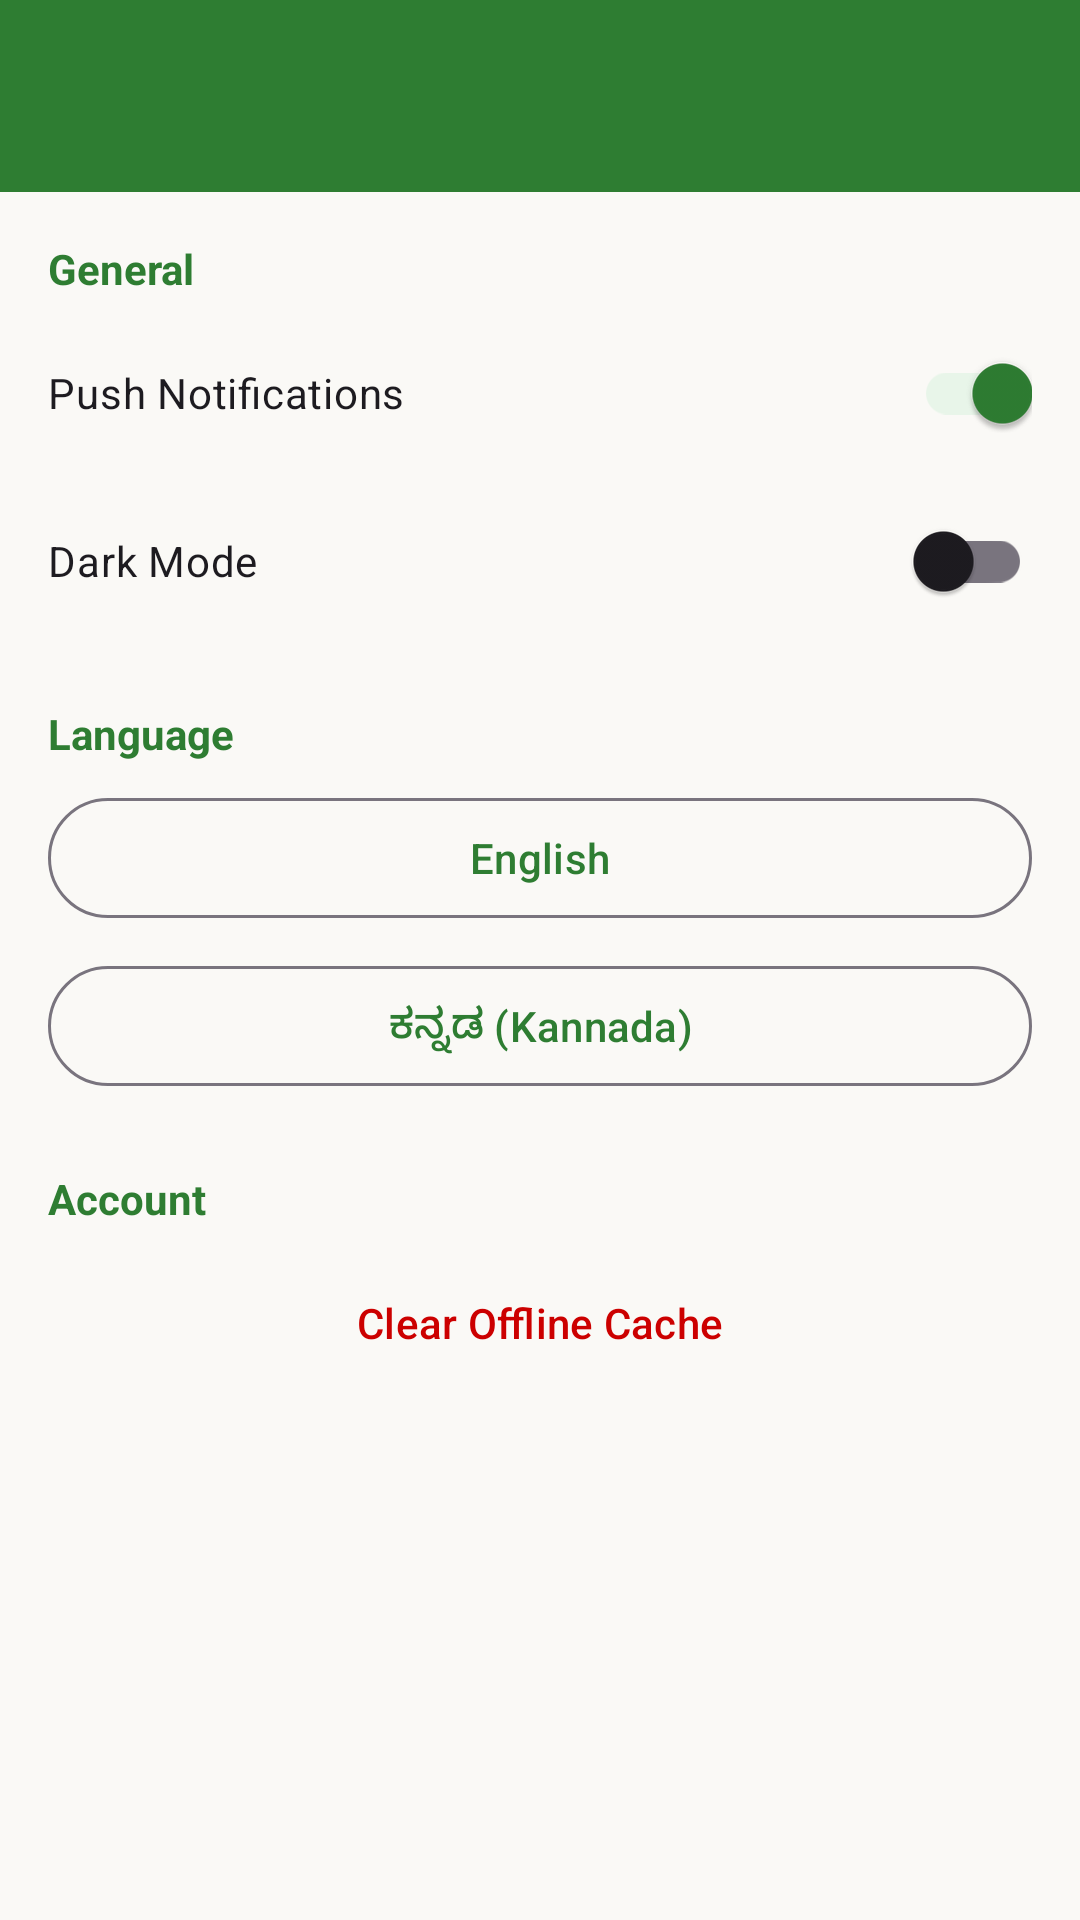

Reconstruct the res/layout file that produces this screen, plus the resources it refers to.
<!-- AndroidManifest.xml: application theme Theme.BudakattuSante -->
<!-- res/layout/fragment_settings.xml -->
<?xml version="1.0" encoding="utf-8"?>
<LinearLayout xmlns:android="http://schemas.android.com/apk/res/android"
    android:layout_width="match_parent"
    android:layout_height="match_parent"
    android:orientation="vertical"
    android:background="@color/warm_cream">

    <com.google.android.material.appbar.MaterialToolbar
        android:id="@+id/toolbar"
        android:layout_width="match_parent"
        android:layout_height="?attr/actionBarSize"
        android:background="@color/forest_green"
        android:theme="@style/ThemeOverlay.Material3.Dark.ActionBar" />

    <ScrollView
        android:layout_width="match_parent"
        android:layout_height="match_parent">

        <LinearLayout
            android:layout_width="match_parent"
            android:layout_height="wrap_content"
            android:orientation="vertical"
            android:padding="16dp">

            <TextView
                android:layout_width="wrap_content"
                android:layout_height="wrap_content"
                android:text="General"
                android:textStyle="bold"
                android:textColor="@color/forest_green"
                android:layout_marginBottom="8dp" />

            <com.google.android.material.switchmaterial.SwitchMaterial
                android:id="@+id/switchNotifications"
                android:layout_width="match_parent"
                android:layout_height="wrap_content"
                android:text="Push Notifications"
                android:checked="true" />

            <com.google.android.material.switchmaterial.SwitchMaterial
                android:id="@+id/switchDarkMode"
                android:layout_width="match_parent"
                android:layout_height="wrap_content"
                android:text="Dark Mode"
                android:layout_marginTop="8dp" />

            <TextView
                android:layout_width="wrap_content"
                android:layout_height="wrap_content"
                android:text="Language"
                android:textStyle="bold"
                android:textColor="@color/forest_green"
                android:layout_marginTop="24dp"
                android:layout_marginBottom="8dp" />

            <com.google.android.material.button.MaterialButton
                android:id="@+id/btnLanguageEn"
                android:layout_width="match_parent"
                android:layout_height="wrap_content"
                android:text="English"
                style="@style/Widget.Material3.Button.OutlinedButton" />

            <com.google.android.material.button.MaterialButton
                android:id="@+id/btnLanguageKn"
                android:layout_width="match_parent"
                android:layout_height="wrap_content"
                android:text="ಕನ್ನಡ (Kannada)"
                android:layout_marginTop="8dp"
                style="@style/Widget.Material3.Button.OutlinedButton" />

            <TextView
                android:layout_width="wrap_content"
                android:layout_height="wrap_content"
                android:text="Account"
                android:textStyle="bold"
                android:textColor="@color/forest_green"
                android:layout_marginTop="24dp"
                android:layout_marginBottom="8dp" />

            <com.google.android.material.button.MaterialButton
                android:id="@+id/btnClearCache"
                android:layout_width="match_parent"
                android:layout_height="wrap_content"
                android:text="Clear Offline Cache"
                style="@style/Widget.Material3.Button.TextButton"
                android:textColor="@android:color/holo_red_dark" />

        </LinearLayout>
    </ScrollView>

</LinearLayout>
<!-- resources referenced by this layout -->
<resources>
  <color name="forest_green">#2E7D32</color>
  <color name="warm_cream">#FAF9F6</color>
  <style name="Theme.BudakattuSante" parent="Theme.Material3.DayNight.NoActionBar">
          
          <item name="colorPrimary">@color/forest_green</item>
          <item name="colorOnPrimary">@color/white</item>
          <item name="colorPrimaryContainer">@color/forest_green_light</item>
          <item name="colorSecondary">@color/earth_brown</item>
          <item name="colorOnSecondary">@color/white</item>
          <item name="colorSecondaryContainer">@color/earth_brown_light</item>
          <item name="colorTertiary">@color/amber_honey</item>
          <item name="colorOnTertiary">@color/white</item>
  
          
          <item name="android:statusBarColor">@color/forest_green</item>
          <item name="android:windowBackground">@color/warm_cream</item>
  
          
          <item name="materialCardViewStyle">@style/Widget.Budakattu.Card</item>
          <item name="materialButtonStyle">@style/Widget.Budakattu.Button</item>
      </style>
  <color name="white">#FFFFFF</color>
  <color name="forest_green_light">#E8F5E9</color>
  <color name="earth_brown">#5D4037</color>
  <color name="earth_brown_light">#EFEBE9</color>
  <color name="amber_honey">#F57C00</color>
  <style name="Widget.Budakattu.Card" parent="Widget.Material3.CardView.Elevated">
          <item name="cardCornerRadius">16dp</item>
          <item name="cardElevation">2dp</item>
      </style>
  <style name="Widget.Budakattu.Button" parent="Widget.Material3.Button">
          <item name="cornerRadius">12dp</item>
      </style>
</resources>
